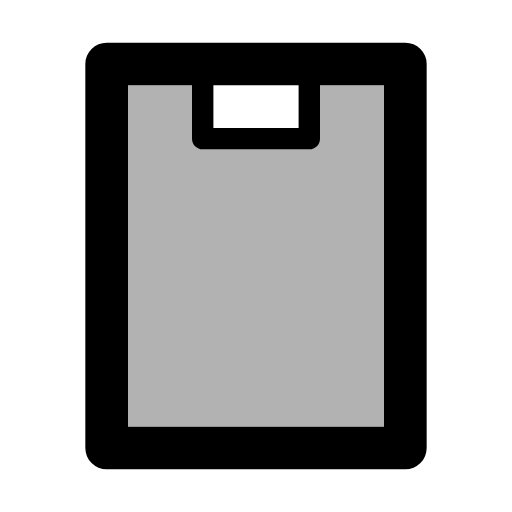
t = 0.00 s
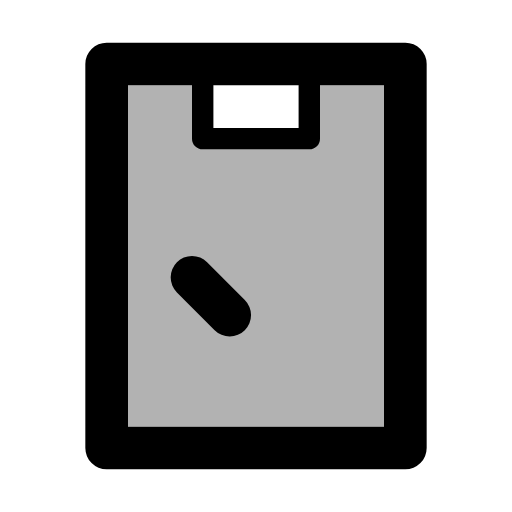
t = 0.05 s
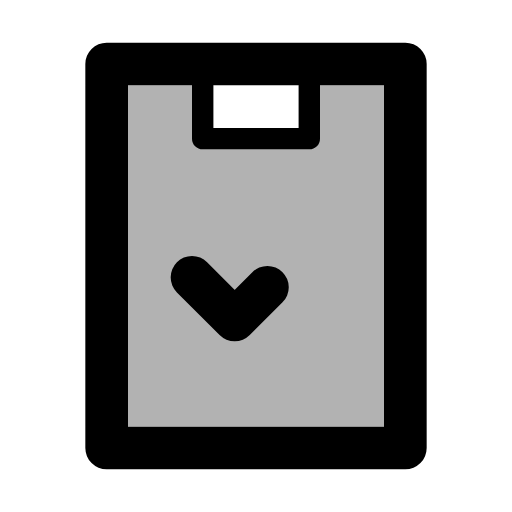
t = 0.10 s
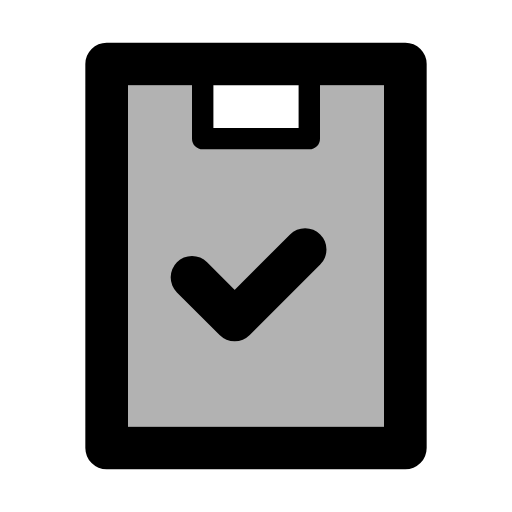
t = 0.15 s
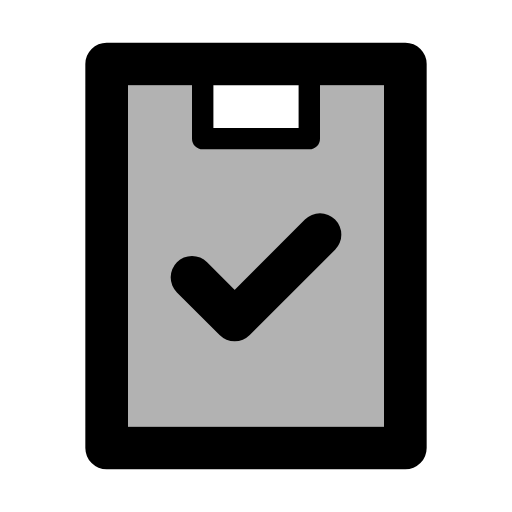
t = 0.20 s

The animated SVG that drew these frames (rendered in a browser with its animation timeline set to each time). Animation: 1 SMIL element (animate=1); one cycle of 0.20 s.

<svg xmlns="http://www.w3.org/2000/svg" width="24" height="24" viewBox="0 0 24 24">
    <path d="M6 4H10V6H14V4H18V20H6V4Z" fill="currentColor" fill-opacity="0.3"/>
    <g fill="none" stroke="currentColor" stroke-linecap="round" stroke-linejoin="round">
        <g stroke-width="2">
            <path d="M12 3H19V21H5V3H12Z"/>
            <path d="M9 13L11 15L15 11" stroke-dasharray="10" stroke-dashoffset="10">
                <animate attributeName="stroke-dashoffset" values="10;0" dur="0.2s" fill="freeze"/>
            </path>
        </g>
        <path d="M14.5 3.5V6.5H9.5V3.5"/>
    </g>
</svg>
